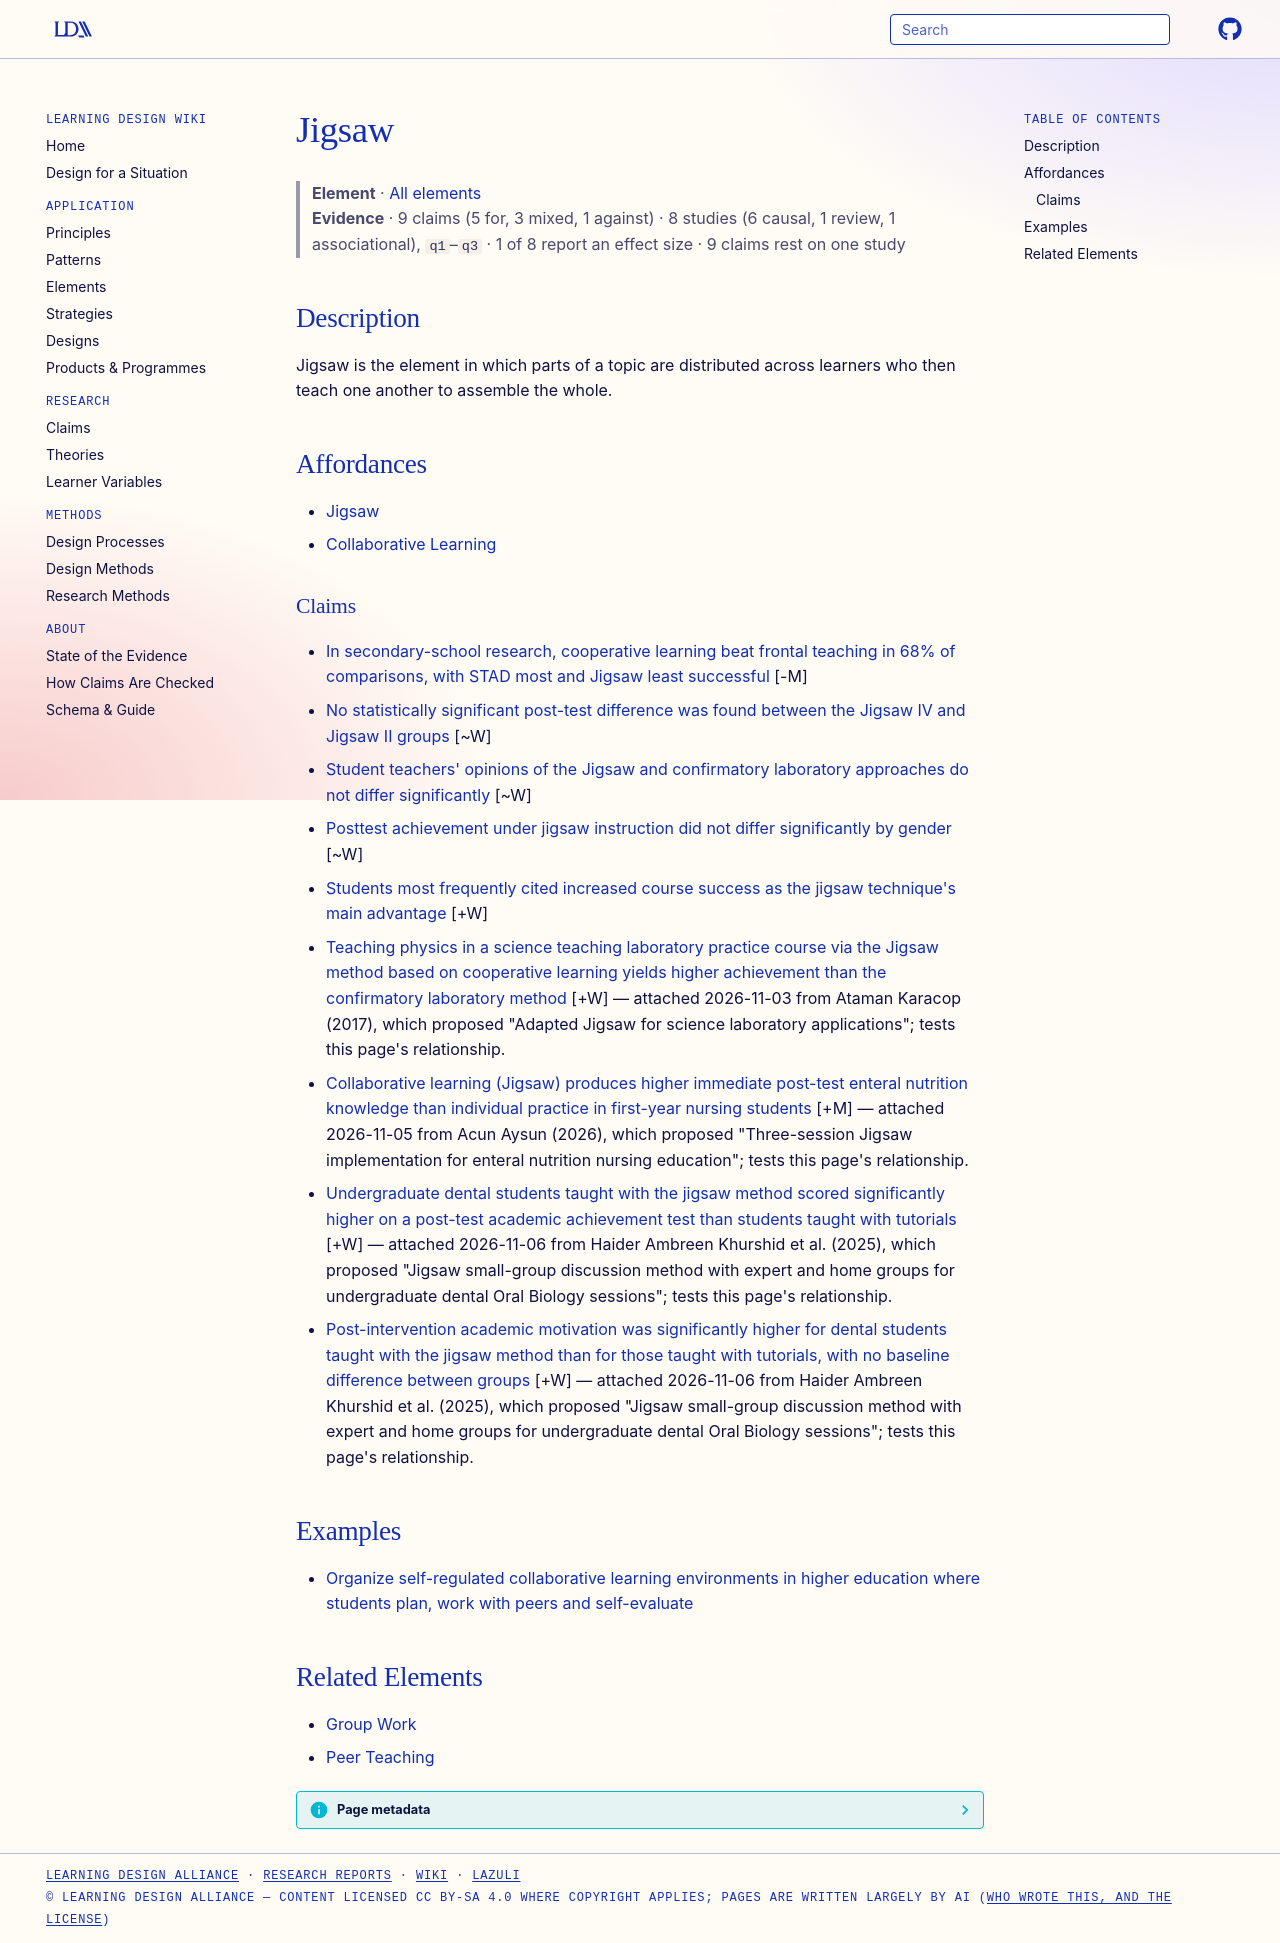

repository: Learning-Design-Alliance/learning-wiki · page: elements/jigsaw/index.html · generator: mkdocs

---
type: element
id: jigsaw
title: Jigsaw
description: Jigsaw is the element in which parts of a topic are distributed across learners who then teach one another to assemble the whole.
canonical: true
status: review
generated:
  by: codex/unspecified
  at: 2026-04-08
---

# Jigsaw

> **Element** · [All elements](index.md)
> **Evidence** · 9 claims (5 for, 3 mixed, 1 against) · 8 studies (6 causal, 1 review, 1 associational), `q1`–`q3` · 1 of 8 report an effect size · 9 claims rest on one study

## Description
Jigsaw is the element in which parts of a topic are distributed across learners who then teach one another to assemble the whole.

## Affordances
- [Jigsaw](../patterns/fostering-communities-of-learning-fcl.md)
- [Collaborative Learning](../principles/collaborative-learning.md)

### Claims
<!-- Claims bearing on this element, each a link to a claim page followed by its evidence tag, e.g. [+M] -->
- [In secondary-school research, cooperative learning beat frontal teaching in 68% of comparisons, with STAD most and Jigsaw least successful](../claims/secondary-cooperative-learning-newmann-thompson.md) [-M]
- [No statistically significant post-test difference was found between the Jigsaw IV and Jigsaw II groups](../claims/jigsaw-iv-vs-ii-no-posttest-difference.md) [~W]
- [Student teachers' opinions of the Jigsaw and confirmatory laboratory approaches do not differ significantly](../claims/no-opinion-difference-between-laboratory-approaches.md) [~W]
- [Posttest achievement under jigsaw instruction did not differ significantly by gender](../claims/no-gender-difference-posttest-jigsaw.md) [~W]
- [Students most frequently cited increased course success as the jigsaw technique's main advantage](../claims/student-reported-jigsaw-advantages-success-and-cooperation.md) [+W]
- [Teaching physics in a science teaching laboratory practice course via the Jigsaw method based on cooperative learning yields higher achievement than the confirmatory laboratory method](../claims/jigsaw-lab-higher-physics-achievement-than-confirmatory.md) [+W] — attached 2026-11-03 from Ataman Karacop (2017), which proposed "Adapted Jigsaw for science laboratory applications"; tests this page's relationship.
- [Collaborative learning (Jigsaw) produces higher immediate post-test enteral nutrition knowledge than individual practice in first-year nursing students](../claims/collaborative-learning-higher-posttest-knowledge-enteral-nutrition.md) [+M] — attached 2026-11-05 from Acun Aysun (2026), which proposed "Three-session Jigsaw implementation for enteral nutrition nursing education"; tests this page's relationship.
- [Undergraduate dental students taught with the jigsaw method scored significantly higher on a post-test academic achievement test than students taught with tutorials](../claims/jigsaw-tutorial-posttest-achievement-dental.md) [+W] — attached 2026-11-06 from Haider Ambreen Khurshid et al. (2025), which proposed "Jigsaw small-group discussion method with expert and home groups for undergraduate dental Oral Biology sessions"; tests this page's relationship.
- [Post-intervention academic motivation was significantly higher for dental students taught with the jigsaw method than for those taught with tutorials, with no baseline difference between groups](../claims/jigsaw-tutorial-academic-motivation-postintervention.md) [+W] — attached 2026-11-06 from Haider Ambreen Khurshid et al. (2025), which proposed "Jigsaw small-group discussion method with expert and home groups for undergraduate dental Oral Biology sessions"; tests this page's relationship.

## Examples

- [Organize self-regulated collaborative learning environments in higher education where students plan, work with peers and self-evaluate](../strategies/self-regulated-collaborative-environments-higher-education.md)

## Related Elements
- [Group Work](group-work.md)
- [Peer Teaching](peer-teaching.md)
